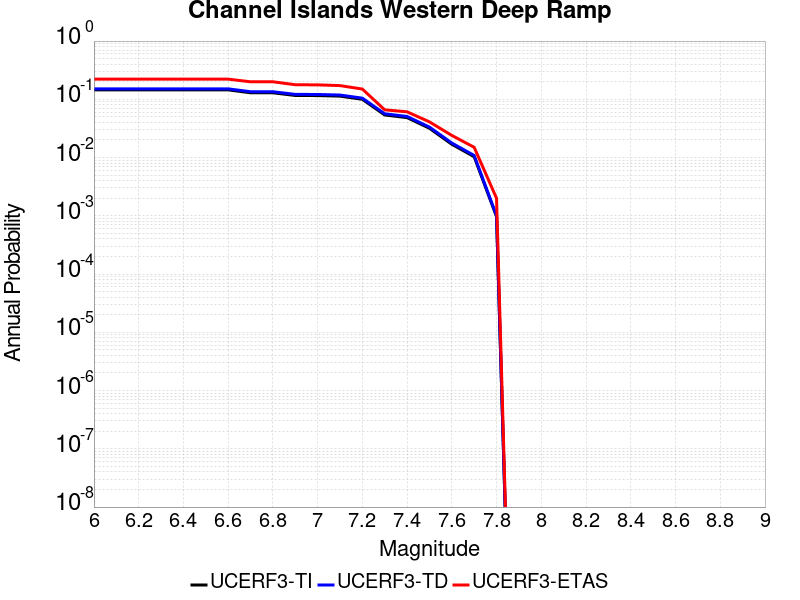

Values plotted in this chart, from the file beside it:
Magnitude, UCERF3-TI Prob, UCERF3-TD Prob, UCERF3-ETAS Prob
6.0, 0.1454, 0.1513, 0.222
6.1, 0.1454, 0.1513, 0.222
6.2, 0.1454, 0.1513, 0.222
6.3, 0.1454, 0.1513, 0.222
6.4, 0.1454, 0.1513, 0.222
6.5, 0.1454, 0.1513, 0.222
6.6, 0.1454, 0.1513, 0.222
6.7, 0.1294, 0.135, 0.2
6.8, 0.1294, 0.135, 0.2
6.9, 0.1164, 0.1216, 0.178
7.0, 0.1159, 0.1211, 0.177
7.1, 0.1133, 0.1184, 0.172
7.2, 0.1001, 0.1047, 0.15
7.3, 0.05389, 0.05639, 0.066
7.4, 0.04849, 0.05076, 0.061
7.5, 0.03185, 0.03336, 0.041
7.6, 0.01693, 0.01776, 0.024
7.7, 0.01035, 0.01085, 0.015
7.8, 9.6648745E-4, 0.001004, 0.002
